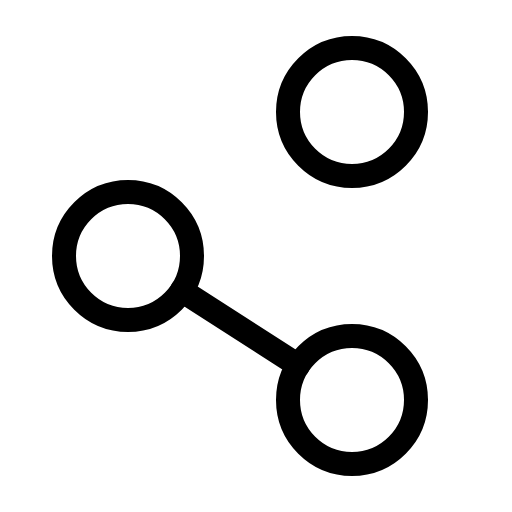
t = 0.00 s
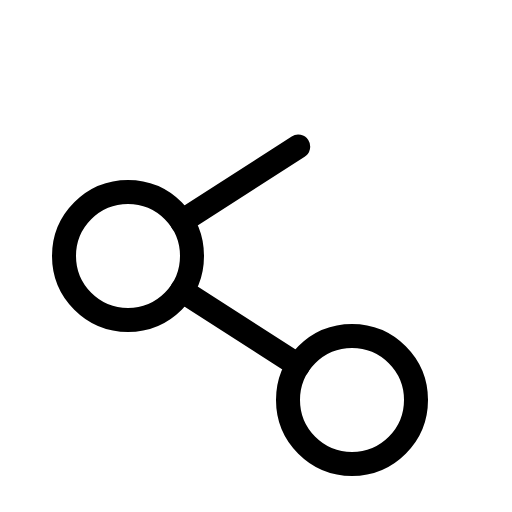
t = 1.20 s
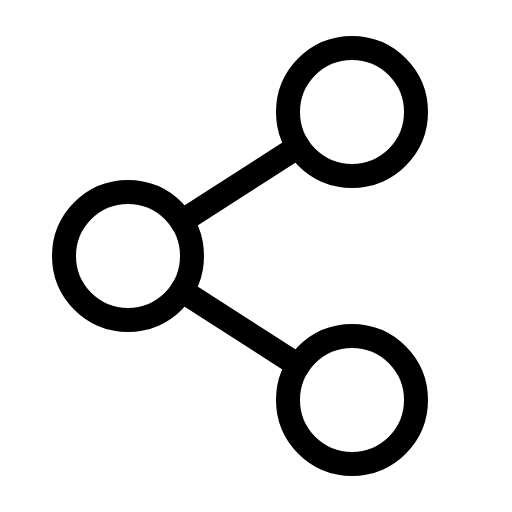
t = 1.58 s
t = 1.95 s: frame unchanged from t = 1.58 s, image omitted
t = 2.33 s: frame unchanged from t = 1.58 s, image omitted

The animated SVG that drew these frames (rendered in a browser with its animation timeline set to each time). Animation: 1 CSS @keyframes rule; one cycle of 2.70 s, repeats indefinitely.

<svg xmlns="http://www.w3.org/2000/svg" viewBox="0 0 256 256">
  <style>
    .draw-line {
      stroke-dasharray: 2000;
      stroke-dashoffset: 0;
    }
    svg:hover .draw-line {
      animation: phosphor-draw-in 1.5s ease-in-out infinite;
    }
    @keyframes phosphor-draw-in {
      0%   { stroke-dashoffset: 2000; }
      100% { stroke-dashoffset: 0; }
    }
  </style><rect width="256" height="256" fill="none"/><line x1="149.09" y1="73.3" x2="90.91" y2="110.7" fill="none" stroke="currentColor" stroke-linecap="round" stroke-linejoin="round" stroke-width="12" class="draw-line" pathLength="1" style="animation-delay: 0s"/><line x1="90.91" y1="145.3" x2="149.09" y2="182.7" fill="none" stroke="currentColor" stroke-linecap="round" stroke-linejoin="round" stroke-width="12" class="draw-line" pathLength="1" style="animation-delay: 0.3s"/><circle cx="64" cy="128" r="32" fill="none" stroke="currentColor" stroke-linecap="round" stroke-linejoin="round" stroke-width="12" class="draw-line" pathLength="1" style="animation-delay: 0.6s"/><circle cx="176" cy="200" r="32" fill="none" stroke="currentColor" stroke-linecap="round" stroke-linejoin="round" stroke-width="12" class="draw-line" pathLength="1" style="animation-delay: 0.9s"/><circle cx="176" cy="56" r="32" fill="none" stroke="currentColor" stroke-linecap="round" stroke-linejoin="round" stroke-width="12" class="draw-line" pathLength="1" style="animation-delay: 1.2s"/></svg>
